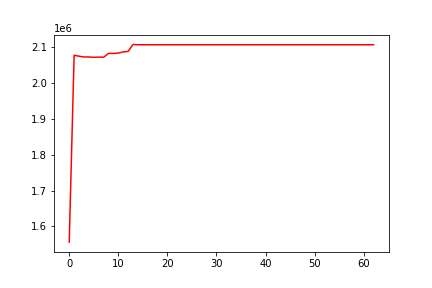

Values plotted in this chart, from the file beside it:
, 0
0, 1556214
1, 2077890
2, 2075191
3, 2073037
4, 2073056
5, 2072041
6, 2072738
7, 2072159
8, 2083162
9, 2082834
10, 2083976
11, 2087099
12, 2088592
13, 2108020
14, 2107163
15, 2107163
16, 2107163
17, 2107163
18, 2107163
19, 2107163
20, 2107163
21, 2107163
22, 2107163
23, 2107163
24, 2107163
25, 2107163
26, 2107163
27, 2107163
28, 2107163
29, 2107163
30, 2107163
31, 2107163
32, 2107163
33, 2107163
34, 2107163
35, 2107163
36, 2107163
37, 2107163
38, 2107163
39, 2107163
40, 2107163
41, 2107163
42, 2107163
43, 2107163
44, 2107163
45, 2107163
46, 2107163
47, 2107163
48, 2107163
49, 2107163
50, 2107163
51, 2107163
52, 2107163
53, 2107163
54, 2107163
55, 2107163
56, 2107163
57, 2107163
58, 2107163
59, 2107163
... 3 more rows
